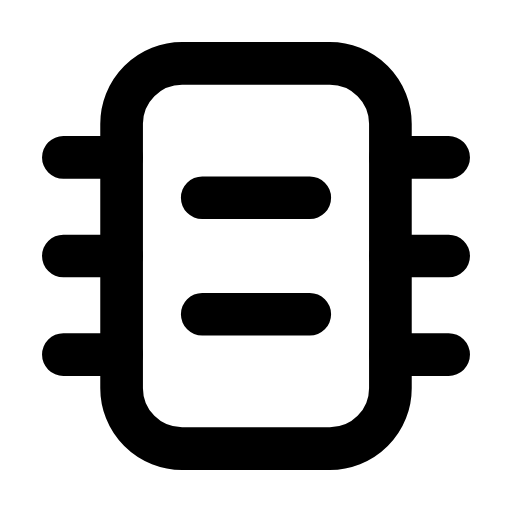
t = 0.00 s
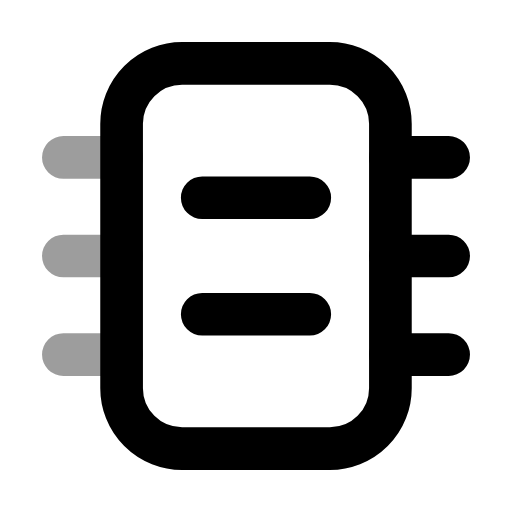
t = 0.29 s
t = 0.56 s: frame unchanged from t = 0.00 s, image omitted
t = 0.83 s: frame unchanged from t = 0.00 s, image omitted
t = 1.12 s: frame unchanged from t = 0.00 s, image omitted
t = 1.42 s: frame unchanged from t = 0.00 s, image omitted

The animated SVG that drew these frames (rendered in a browser with its animation timeline set to each time). Animation: 2 SMIL elements (animate=2); one cycle of 1.70 s, repeats indefinitely.

<svg xmlns="http://www.w3.org/2000/svg" width="24" height="24" viewBox="0 0 24 24" fill="none"><g transform="translate(-0.6 -0.6) scale(1.05)"><rect stroke="currentColor" stroke-width="1.905" stroke-linecap="round" stroke-linejoin="round" fill="none" x="6" y="3.4" width="12" height="17.2" rx="2.7"></rect><path stroke="currentColor" stroke-width="1.905" stroke-linecap="round" stroke-linejoin="round" fill="none" d="M3.4 7.6L6 7.6M3.4 12L6 12M3.4 16.4L6 16.4"><animate attributeName="opacity" values="1;1;0.3;1;1;1;1;0.3;1;1;1" keyTimes="0;0.135;0.2475;0.36;0.45;0.6;0.66;0.735;0.81;0.9;1" dur="1.7s" repeatCount="indefinite" calcMode="spline" keySplines="0.16 1 0.3 1;0.16 1 0.3 1;0.16 1 0.3 1;0.16 1 0.3 1;0.16 1 0.3 1;0.16 1 0.3 1;0.16 1 0.3 1;0.16 1 0.3 1;0.16 1 0.3 1;0.16 1 0.3 1"/></path><path stroke="currentColor" stroke-width="1.905" stroke-linecap="round" stroke-linejoin="round" fill="none" d="M18 7.6L20.6 7.6M18 12L20.6 12M18 16.4L20.6 16.4"><animate attributeName="opacity" values="1;1;0.3;1;1;1;1;0.3;1;1;1" keyTimes="0;0.225;0.279;0.3375;0.45;0.6;0.675;0.714;0.75;0.9;1" dur="1.7s" repeatCount="indefinite" calcMode="spline" keySplines="0.16 1 0.3 1;0.16 1 0.3 1;0.16 1 0.3 1;0.16 1 0.3 1;0.16 1 0.3 1;0.16 1 0.3 1;0.16 1 0.3 1;0.16 1 0.3 1;0.16 1 0.3 1;0.16 1 0.3 1"/></path><path stroke="currentColor" stroke-width="1.905" stroke-linecap="round" stroke-linejoin="round" fill="none" d="M9.6 9.4L14.4 9.4M9.6 14.6L14.4 14.6"></path></g></svg>
